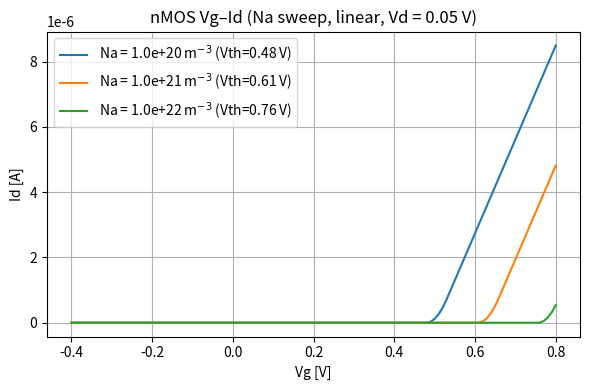
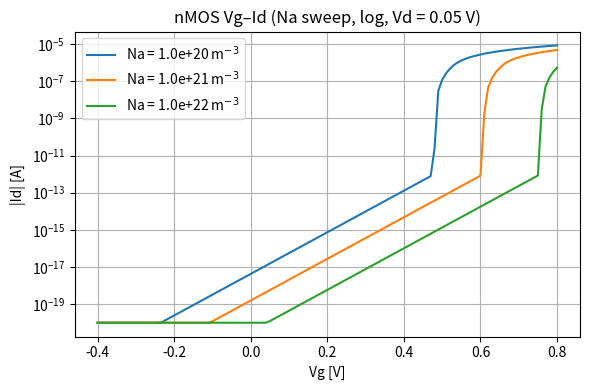
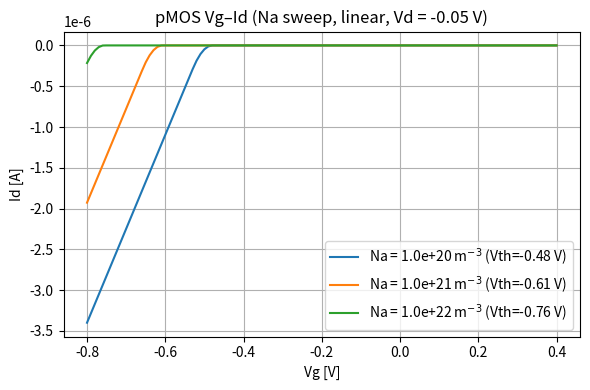
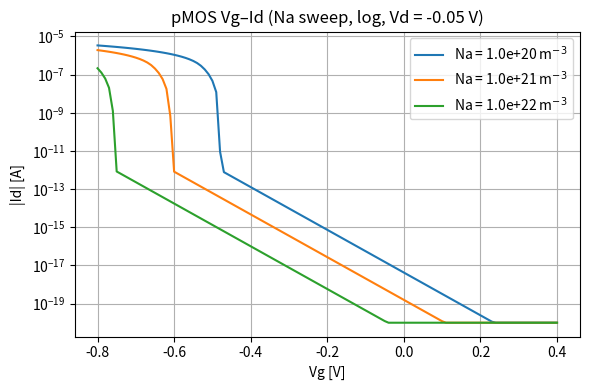

The matplotlib source for these figures, in order:
import numpy as np
import matplotlib.pyplot as plt
import os

# =========================================================
#  MOSFET Vg–Id (1D) Na スイープ
#   - 長チャネル MOSFET の簡易モデル
#   - nMOS / pMOS 両対応
#   - linear / log の両方を 1 本で出力
#   - 出力：
#       fig/mosfet_vgid_na_sweep_nmos_linear.png
#       fig/mosfet_vgid_na_sweep_nmos_semilog.png
#       fig/mosfet_vgid_na_sweep_pmos_linear.png
#       fig/mosfet_vgid_na_sweep_pmos_semilog.png
# =========================================================

# -------------------------
#  ユーザー設定
# -------------------------
T        = 300.0                  # [K]
tox      = 3e-9                   # gate oxide thickness [m]

Na_list  = [1e20, 1e21, 1e22]     # 基板ドーピング（絶対値）[1/m^3]

W        = 1e-6                   # [m]
L        = 1e-6                   # [m]
mu_n     = 0.05                   # [m^2/Vs] nMOS 有効移動度
mu_p     = 0.02                   # [m^2/Vs] pMOS 有効移動度

# Vg スイープ条件
Vg_min_n = -0.4
Vg_max_n =  0.8
Vg_min_p =  0.4    # pMOS は負バイアスに降りていくので逆向きに取る
Vg_max_p = -0.8
Nvg      = 121

Vd_n     =  0.05   # nMOS のドレイン電圧 [V]
Vd_p     = -0.05   # pMOS のドレイン電圧 [V]

FIG_DIR  = "fig"

# -------------------------
#  物理定数
# -------------------------
q    = 1.602e-19
kB   = 1.380649e-23
eps0 = 8.854e-12

eps_ox = 3.9 * eps0
eps_si = 11.7 * eps0

ni = 1e16               # [1/m^3] ここでは T 依存は無視

# =========================================================
#  MOSFET モデル関数
# =========================================================
def calc_cox(tox):
    """ゲート酸化膜容量密度 Cox [F/m^2]"""
    return eps_ox / tox

def calc_vth_mag(Nsub, T, tox):
    """
    Vth の絶対値を計算（nMOS と pMOS で ± だけ変える）
      |Vth| = 2φF + γ * sqrt(2φF)
    とし、Vfb ≈ 0, Vsb = 0 とする。
    """
    Vt = kB * T / q
    phi_F = Vt * np.log(Nsub / ni)
    Cox = calc_cox(tox)
    gamma = np.sqrt(2.0 * q * eps_si * Nsub) / Cox
    Vth_mag = 2.0 * phi_F + gamma * np.sqrt(2.0 * phi_F)
    return Vth_mag

def id_vs_vg_nmos(Vg_array, Nsub, T, tox, mu, W, L, Vd):
    """
    nMOS の Id–Vg
    - ドレイン電圧 Vd > 0
    - subthreshold は簡易指数で近似
    """
    Cox = calc_cox(tox)
    Vth = +calc_vth_mag(Nsub, T, tox)
    Vt  = kB * T / q

    Id = np.zeros_like(Vg_array)

    for i, Vg in enumerate(Vg_array):
        Vgt = Vg - Vth
        if Vgt <= 0:
            # 簡易サブスレショルド
            Id[i] = 1e-12 * np.exp(Vgt / (1.5 * Vt))
        else:
            if Vd < Vgt:  # 線形領域
                Id[i] = mu * Cox * (W / L) * (Vgt * Vd - 0.5 * Vd**2)
            else:         # 飽和
                Id[i] = 0.5 * mu * Cox * (W / L) * Vgt**2

    return Id, Vth

def id_vs_vg_pmos(Vg_array, Nsub, T, tox, mu, W, L, Vd):
    """
    pMOS の Id–Vg
    - ドレイン電圧 Vd < 0
    - nMOS と対称なモデルを使い、符号だけ反転
    """
    # nMOS の式に変換して計算（|Id| を求めた後で符号を付ける）
    Cox = calc_cox(tox)
    Vth_mag = calc_vth_mag(Nsub, T, tox)
    Vth_p = -Vth_mag
    Vt  = kB * T / q

    Id = np.zeros_like(Vg_array)

    for i, Vg in enumerate(Vg_array):
        Vgt = Vg - Vth_p  # ここでは Vth_p < 0
        if Vgt >= 0:
            # オフ側（nMOS と対称にするため符号を逆転させる）
            Id[i] = -1e-12 * np.exp(-Vgt / (1.5 * Vt))
        else:
            # 有効オーバードライブ領域（|Vgt| > 0）
            Vgt_abs = -Vgt     # > 0
            Vd_abs  = -Vd      # > 0
            if Vd_abs < Vgt_abs:
                Id_abs = mu * Cox * (W / L) * (Vgt_abs * Vd_abs - 0.5 * Vd_abs**2)
            else:
                Id_abs = 0.5 * mu * Cox * (W / L) * Vgt_abs**2
            Id[i] = -Id_abs     # pMOS は Id < 0 とする

    return Id, Vth_p

# =========================================================
#  nMOS: linear / log
# =========================================================
os.makedirs(FIG_DIR, exist_ok=True)

Vg_n = np.linspace(Vg_min_n, Vg_max_n, Nvg)

# --- nMOS linear ---
plt.figure(figsize=(6,4))
for Na in Na_list:
    Id, Vth = id_vs_vg_nmos(Vg_n, Na, T, tox, mu_n, W, L, Vd_n)
    label = f"Na = {Na:.1e} m$^{{-3}}$ (Vth={Vth:.2f} V)"
    plt.plot(Vg_n, Id, label=label)

plt.xlabel("Vg [V]")
plt.ylabel("Id [A]")
plt.title(f"nMOS Vg–Id (Na sweep, linear, Vd = {Vd_n} V)")
plt.grid(True)
plt.legend()
plt.tight_layout()

out_path = os.path.join(FIG_DIR, "mosfet_vgid_na_sweep_nmos_linear.png")
plt.savefig(out_path, dpi=300)
print(f"[INFO] saved: {out_path}")
plt.show()

# --- nMOS log ---
plt.figure(figsize=(6,4))
for Na in Na_list:
    Id, Vth = id_vs_vg_nmos(Vg_n, Na, T, tox, mu_n, W, L, Vd_n)
    Id_abs = np.maximum(Id, 1e-20)
    plt.plot(Vg_n, Id_abs, label=f"Na = {Na:.1e} m$^{{-3}}$")

plt.xlabel("Vg [V]")
plt.ylabel("|Id| [A]")
plt.yscale("log")
plt.title(f"nMOS Vg–Id (Na sweep, log, Vd = {Vd_n} V)")
plt.grid(True, which="both")
plt.legend()
plt.tight_layout()

out_path = os.path.join(FIG_DIR, "mosfet_vgid_na_sweep_nmos_semilog.png")
plt.savefig(out_path, dpi=300)
print(f"[INFO] saved: {out_path}")
plt.show()

# =========================================================
#  pMOS: linear / log
# =========================================================
Vg_p = np.linspace(Vg_min_p, Vg_max_p, Nvg)  # 正 → 負 に降りる sweep

# --- pMOS linear ---
plt.figure(figsize=(6,4))
for Na in Na_list:
    Id, Vth_p = id_vs_vg_pmos(Vg_p, Na, T, tox, mu_p, W, L, Vd_p)
    label = f"Na = {Na:.1e} m$^{{-3}}$ (Vth={Vth_p:.2f} V)"
    plt.plot(Vg_p, Id, label=label)

plt.xlabel("Vg [V]")
plt.ylabel("Id [A]")
plt.title(f"pMOS Vg–Id (Na sweep, linear, Vd = {Vd_p} V)")
plt.grid(True)
plt.legend()
plt.tight_layout()

out_path = os.path.join(FIG_DIR, "mosfet_vgid_na_sweep_pmos_linear.png")
plt.savefig(out_path, dpi=300)
print(f"[INFO] saved: {out_path}")
plt.show()

# --- pMOS log ---
plt.figure(figsize=(6,4))
for Na in Na_list:
    Id, Vth_p = id_vs_vg_pmos(Vg_p, Na, T, tox, mu_p, W, L, Vd_p)
    Id_abs = np.maximum(np.abs(Id), 1e-20)
    plt.plot(Vg_p, Id_abs, label=f"Na = {Na:.1e} m$^{{-3}}$")

plt.xlabel("Vg [V]")
plt.ylabel("|Id| [A]")
plt.yscale("log")
plt.title(f"pMOS Vg–Id (Na sweep, log, Vd = {Vd_p} V)")
plt.grid(True, which="both")
plt.legend()
plt.tight_layout()

out_path = os.path.join(FIG_DIR, "mosfet_vgid_na_sweep_pmos_semilog.png")
plt.savefig(out_path, dpi=300)
print(f"[INFO] saved: {out_path}")
plt.show()
